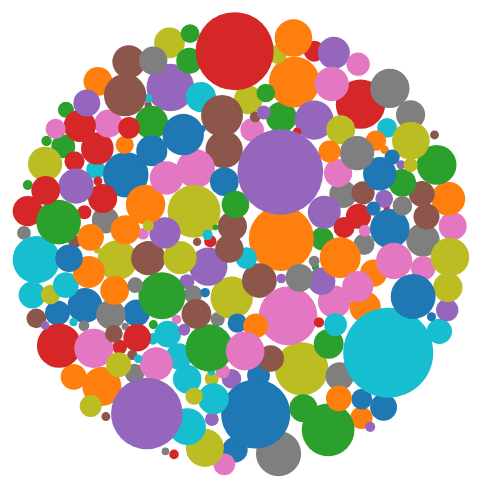
D3 v3 page, settled after 360 driven frames (6 s of simulated time); the page loaded 1 data file(s).


// ── bubblechart.js
var w = 500;
var h = 500;
var colors = d3.scale.category10();
var force = d3.layout.force()
              .size([w, h]);

var rawData;
var dataset;

var svg = d3.select("#graph")
            .append("svg")
            .attr('width', w)
            .attr('height', h);

d3.csv("out.csv", function(data) {
    rawData = data;
    //populate the year dropdown
    d3.select("#year").selectAll("option")
        .data(d3.map(data, function(d){return d.year;}).keys())
        .enter()
        .append("option")
        .text(function(d){return d;})
        .attr("value",function(d){return d;});
    filterData({id: "year", value: 1990});
});

var filterData = function(filter) {
    dataset = rawData.filter(function(d) { return d[filter.id] == filter.value; });
    var maxAmount = d3.max(dataset, function (d) { return +d.mean; });
    var radiusScale = d3.scale.linear()
        .domain([0, maxAmount])
        .range([2, 45]);
    dataset = dataset.map(function(d, i) {
         return {
             id: i,
             location_name: d.location_name,
             radius: radiusScale(+d.mean),
             year: +d.year,
             sex: d.sex,
             mean: +d.mean
         };
     });
 generateNodes();

}

var generateNodes = function() {

    var nodes = svg.selectAll("circle")
                   .data(dataset, function(d) { return d.id;});

      // add in the enter selection of nodes
      nodes.enter()
          .append("circle")
          .attr("r", function(d){ return +d.radius; })
          .style("fill", function(d, i) {
                  return colors(i);
          })
          .call(force.drag);

      force.on("tick", function() {
          nodes.attr("cx", function(d) { return d.x; })
               .attr("cy", function(d) { return d.y; });
      });
      force.nodes(dataset)
           .charge( function(d) { return -Math.pow(d.radius, 2.0) / 9; })
           .start();

       // add the tooltips
       nodes.on("mouseover", function(d) {
            var xPosition = parseFloat(d3.select(this).attr("cx"));
            var yPosition = parseFloat(d3.select(this).attr("cy")) + 20;
            d3.select("#tooltip")
                .style("left", xPosition + "px")
                .style("top", yPosition + "px")
                .select("#label_location")
                .text(d.location_name)
            d3.select("#tooltip").select("#label_value")
              .text(parseFloat(Math.round(d.mean * 10000) / 100).toFixed(2))
            d3.select("#tooltip").classed("hidden", false);
        })
       .on("mouseout", function() {
            d3.select("#tooltip").classed("hidden", true);
        });
    }


### data: out.csv
location_id, location, location_name, year, age_group_id, age_group, age_start, age_end, sex_id, sex, unit, metric, measure, mean, lower, upper
160, AFG, Afghanistan, 1990, 38, 20+ yrs, age-standardized, 20, 100, 3, both, pct, obese, prevalence, 0.133, 0.122, 0.145
160, AFG, Afghanistan, 1991, 38, 20+ yrs, age-standardized, 20, 100, 3, both, pct, obese, prevalence, 0.134, 0.123, 0.146
160, AFG, Afghanistan, 1992, 38, 20+ yrs, age-standardized, 20, 100, 3, both, pct, obese, prevalence, 0.135, 0.124, 0.147
160, AFG, Afghanistan, 1993, 38, 20+ yrs, age-standardized, 20, 100, 3, both, pct, obese, prevalence, 0.136, 0.125, 0.148
160, AFG, Afghanistan, 1994, 38, 20+ yrs, age-standardized, 20, 100, 3, both, pct, obese, prevalence, 0.137, 0.125, 0.148
160, AFG, Afghanistan, 1995, 38, 20+ yrs, age-standardized, 20, 100, 3, both, pct, obese, prevalence, 0.137, 0.126, 0.149
160, AFG, Afghanistan, 1996, 38, 20+ yrs, age-standardized, 20, 100, 3, both, pct, obese, prevalence, 0.138, 0.127, 0.149
160, AFG, Afghanistan, 1997, 38, 20+ yrs, age-standardized, 20, 100, 3, both, pct, obese, prevalence, 0.138, 0.127, 0.15
160, AFG, Afghanistan, 1998, 38, 20+ yrs, age-standardized, 20, 100, 3, both, pct, obese, prevalence, 0.139, 0.128, 0.15
160, AFG, Afghanistan, 1999, 38, 20+ yrs, age-standardized, 20, 100, 3, both, pct, obese, prevalence, 0.139, 0.128, 0.151
160, AFG, Afghanistan, 2000, 38, 20+ yrs, age-standardized, 20, 100, 3, both, pct, obese, prevalence, 0.14, 0.129, 0.151
160, AFG, Afghanistan, 2001, 38, 20+ yrs, age-standardized, 20, 100, 3, both, pct, obese, prevalence, 0.14, 0.129, 0.152
160, AFG, Afghanistan, 2002, 38, 20+ yrs, age-standardized, 20, 100, 3, both, pct, obese, prevalence, 0.14, 0.13, 0.152
160, AFG, Afghanistan, 2003, 38, 20+ yrs, age-standardized, 20, 100, 3, both, pct, obese, prevalence, 0.14, 0.13, 0.152
160, AFG, Afghanistan, 2004, 38, 20+ yrs, age-standardized, 20, 100, 3, both, pct, obese, prevalence, 0.141, 0.13, 0.152
160, AFG, Afghanistan, 2005, 38, 20+ yrs, age-standardized, 20, 100, 3, both, pct, obese, prevalence, 0.141, 0.13, 0.152
160, AFG, Afghanistan, 2006, 38, 20+ yrs, age-standardized, 20, 100, 3, both, pct, obese, prevalence, 0.141, 0.13, 0.152
160, AFG, Afghanistan, 2007, 38, 20+ yrs, age-standardized, 20, 100, 3, both, pct, obese, prevalence, 0.141, 0.13, 0.152
160, AFG, Afghanistan, 2008, 38, 20+ yrs, age-standardized, 20, 100, 3, both, pct, obese, prevalence, 0.141, 0.131, 0.152
160, AFG, Afghanistan, 2009, 38, 20+ yrs, age-standardized, 20, 100, 3, both, pct, obese, prevalence, 0.142, 0.132, 0.153
160, AFG, Afghanistan, 2010, 38, 20+ yrs, age-standardized, 20, 100, 3, both, pct, obese, prevalence, 0.142, 0.132, 0.153
160, AFG, Afghanistan, 2011, 38, 20+ yrs, age-standardized, 20, 100, 3, both, pct, obese, prevalence, 0.143, 0.132, 0.153
160, AFG, Afghanistan, 2012, 38, 20+ yrs, age-standardized, 20, 100, 3, both, pct, obese, prevalence, 0.143, 0.133, 0.154
160, AFG, Afghanistan, 2013, 38, 20+ yrs, age-standardized, 20, 100, 3, both, pct, obese, prevalence, 0.144, 0.133, 0.155
168, AGO, Angola, 1990, 38, 20+ yrs, age-standardized, 20, 100, 3, both, pct, obese, prevalence, 0.116, 0.107, 0.126
168, AGO, Angola, 1991, 38, 20+ yrs, age-standardized, 20, 100, 3, both, pct, obese, prevalence, 0.116, 0.107, 0.126
168, AGO, Angola, 1992, 38, 20+ yrs, age-standardized, 20, 100, 3, both, pct, obese, prevalence, 0.116, 0.107, 0.127
168, AGO, Angola, 1993, 38, 20+ yrs, age-standardized, 20, 100, 3, both, pct, obese, prevalence, 0.117, 0.108, 0.127
168, AGO, Angola, 1994, 38, 20+ yrs, age-standardized, 20, 100, 3, both, pct, obese, prevalence, 0.118, 0.109, 0.128
168, AGO, Angola, 1995, 38, 20+ yrs, age-standardized, 20, 100, 3, both, pct, obese, prevalence, 0.12, 0.111, 0.13
168, AGO, Angola, 1996, 38, 20+ yrs, age-standardized, 20, 100, 3, both, pct, obese, prevalence, 0.121, 0.112, 0.132
168, AGO, Angola, 1997, 38, 20+ yrs, age-standardized, 20, 100, 3, both, pct, obese, prevalence, 0.123, 0.113, 0.133
168, AGO, Angola, 1998, 38, 20+ yrs, age-standardized, 20, 100, 3, both, pct, obese, prevalence, 0.125, 0.115, 0.135
168, AGO, Angola, 1999, 38, 20+ yrs, age-standardized, 20, 100, 3, both, pct, obese, prevalence, 0.127, 0.117, 0.137
168, AGO, Angola, 2000, 38, 20+ yrs, age-standardized, 20, 100, 3, both, pct, obese, prevalence, 0.128, 0.118, 0.139
168, AGO, Angola, 2001, 38, 20+ yrs, age-standardized, 20, 100, 3, both, pct, obese, prevalence, 0.13, 0.12, 0.141
168, AGO, Angola, 2002, 38, 20+ yrs, age-standardized, 20, 100, 3, both, pct, obese, prevalence, 0.132, 0.121, 0.143
168, AGO, Angola, 2003, 38, 20+ yrs, age-standardized, 20, 100, 3, both, pct, obese, prevalence, 0.133, 0.123, 0.145
168, AGO, Angola, 2004, 38, 20+ yrs, age-standardized, 20, 100, 3, both, pct, obese, prevalence, 0.135, 0.124, 0.147
168, AGO, Angola, 2005, 38, 20+ yrs, age-standardized, 20, 100, 3, both, pct, obese, prevalence, 0.137, 0.126, 0.149
168, AGO, Angola, 2006, 38, 20+ yrs, age-standardized, 20, 100, 3, both, pct, obese, prevalence, 0.139, 0.128, 0.151
168, AGO, Angola, 2007, 38, 20+ yrs, age-standardized, 20, 100, 3, both, pct, obese, prevalence, 0.141, 0.129, 0.153
168, AGO, Angola, 2008, 38, 20+ yrs, age-standardized, 20, 100, 3, both, pct, obese, prevalence, 0.142, 0.131, 0.154
168, AGO, Angola, 2009, 38, 20+ yrs, age-standardized, 20, 100, 3, both, pct, obese, prevalence, 0.144, 0.133, 0.156
168, AGO, Angola, 2010, 38, 20+ yrs, age-standardized, 20, 100, 3, both, pct, obese, prevalence, 0.151, 0.139, 0.164
168, AGO, Angola, 2011, 38, 20+ yrs, age-standardized, 20, 100, 3, both, pct, obese, prevalence, 0.153, 0.141, 0.166
168, AGO, Angola, 2012, 38, 20+ yrs, age-standardized, 20, 100, 3, both, pct, obese, prevalence, 0.154, 0.142, 0.167
168, AGO, Angola, 2013, 38, 20+ yrs, age-standardized, 20, 100, 3, both, pct, obese, prevalence, 0.156, 0.143, 0.168
43, ALB, Albania, 1990, 38, 20+ yrs, age-standardized, 20, 100, 3, both, pct, obese, prevalence, 0.076, 0.07, 0.083
43, ALB, Albania, 1991, 38, 20+ yrs, age-standardized, 20, 100, 3, both, pct, obese, prevalence, 0.075, 0.069, 0.082
… [head cut at 6 KiB]